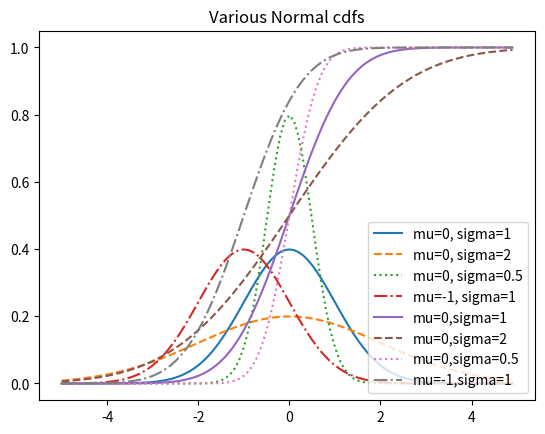

The script that saved this image:
# coding: utf-8
def uniform_pdf(x: float) -> float:
    return 1 if 0 <= x < 1 else 0
    
def uniform_cdf(x: float) -> float:
    """Returns the probability that a uniform random variable is <= x"""
    if x < 0: return 0 # uniform random variable is never less than 0
    elif x < 1: return x # e.g., P(X <= 0.4) = 0.4
    else: return 1     # uniform random is always less than 1
    
import math
SQRT_TWO_PI = math.sqrt(2 * math.pi)


def normal_pdf(x: float, mu: float = 0, sigma: float = 1) -> float:
    return (math.exp(-(x-mu) ** 2 / 2 / sigma ** 2) / (SQRT_TWO_PI * sigma))
    
import matplotlib.pyplot as plt
xs = [x / 10.0 for x in range(-50,50)]
plt.plot(xs,[normal_pdf(x,sigma=1) for x in xs], '-', label='mu=0, sigma=1')
plt.plot(xs,[normal_pdf(x,sigma=2) for x in xs], '--', label='mu=0, sigma=2')
plt.plot(xs,[normal_pdf(x,sigma=0.5) for x in xs], ':', label='mu=0, sigma=0.5')
plt.plot(xs,[normal_pdf(x,mu=-1) for x in xs], '-.', label='mu=-1, sigma=1')
plt.legend()
plt.title("Various Normal pdfs")
plt.show()


def normal_cdf(x: float, mu: float = 0, sigma: float = 1) -> float:
    return (1 + math.erf((x - mu) / math.sqrt(2) / sigma)) / 2
    
xs = [x / 10.0 for x in range(-50,50)]
plt.plot(xs,[normal_cdf(x,sigma=1) for x in xs], '-', label='mu=0,sigma=1')
plt.plot(xs,[normal_cdf(x,sigma=2) for x in xs], '--', label='mu=0,sigma=2')
plt.plot(xs,[normal_cdf(x,sigma=0.5) for x in xs], ':', label='mu=0,sigma=0.5')
plt.plot(xs,[normal_cdf(x,mu=-1) for x in xs], '-.', label='mu=-1,sigma=1')
plt.legend(loc=4) # bottom right
plt.title("Various Normal cdfs")
plt.show()


def inverse_normal_cdf(p: float,
                       mu: float = 0,
                       sigma: float = 1,
                       tolerance: float = 0.00001) -> float:
    """Find approximate inverse using binary search"""
    # if not standard, compute standard and rescale
    if mu != 0 or sigma != 1:
        return mu + sigma * inverse_normal_cdf(p, tolerance=tolerance)
    low_z = -10.0     # normal_cdf(-10) is (very close to) 0
    hi_z = 10.0       # normal_cdf(10) is (very close to) 1
    while hi_z - low_z > tolerance:
        mid_z = (low_z + hi_z) / 2      # Consider the midpoint
        mid_p = normal_cdf(mid_z)       # and the CDF's value there
        if mid_p < p:
            low_z = mid_z               # Midpoint too low, search above it
        else:
            hi_z = mid_z                # Midpoint too high, search below it
    return mid_z
    
